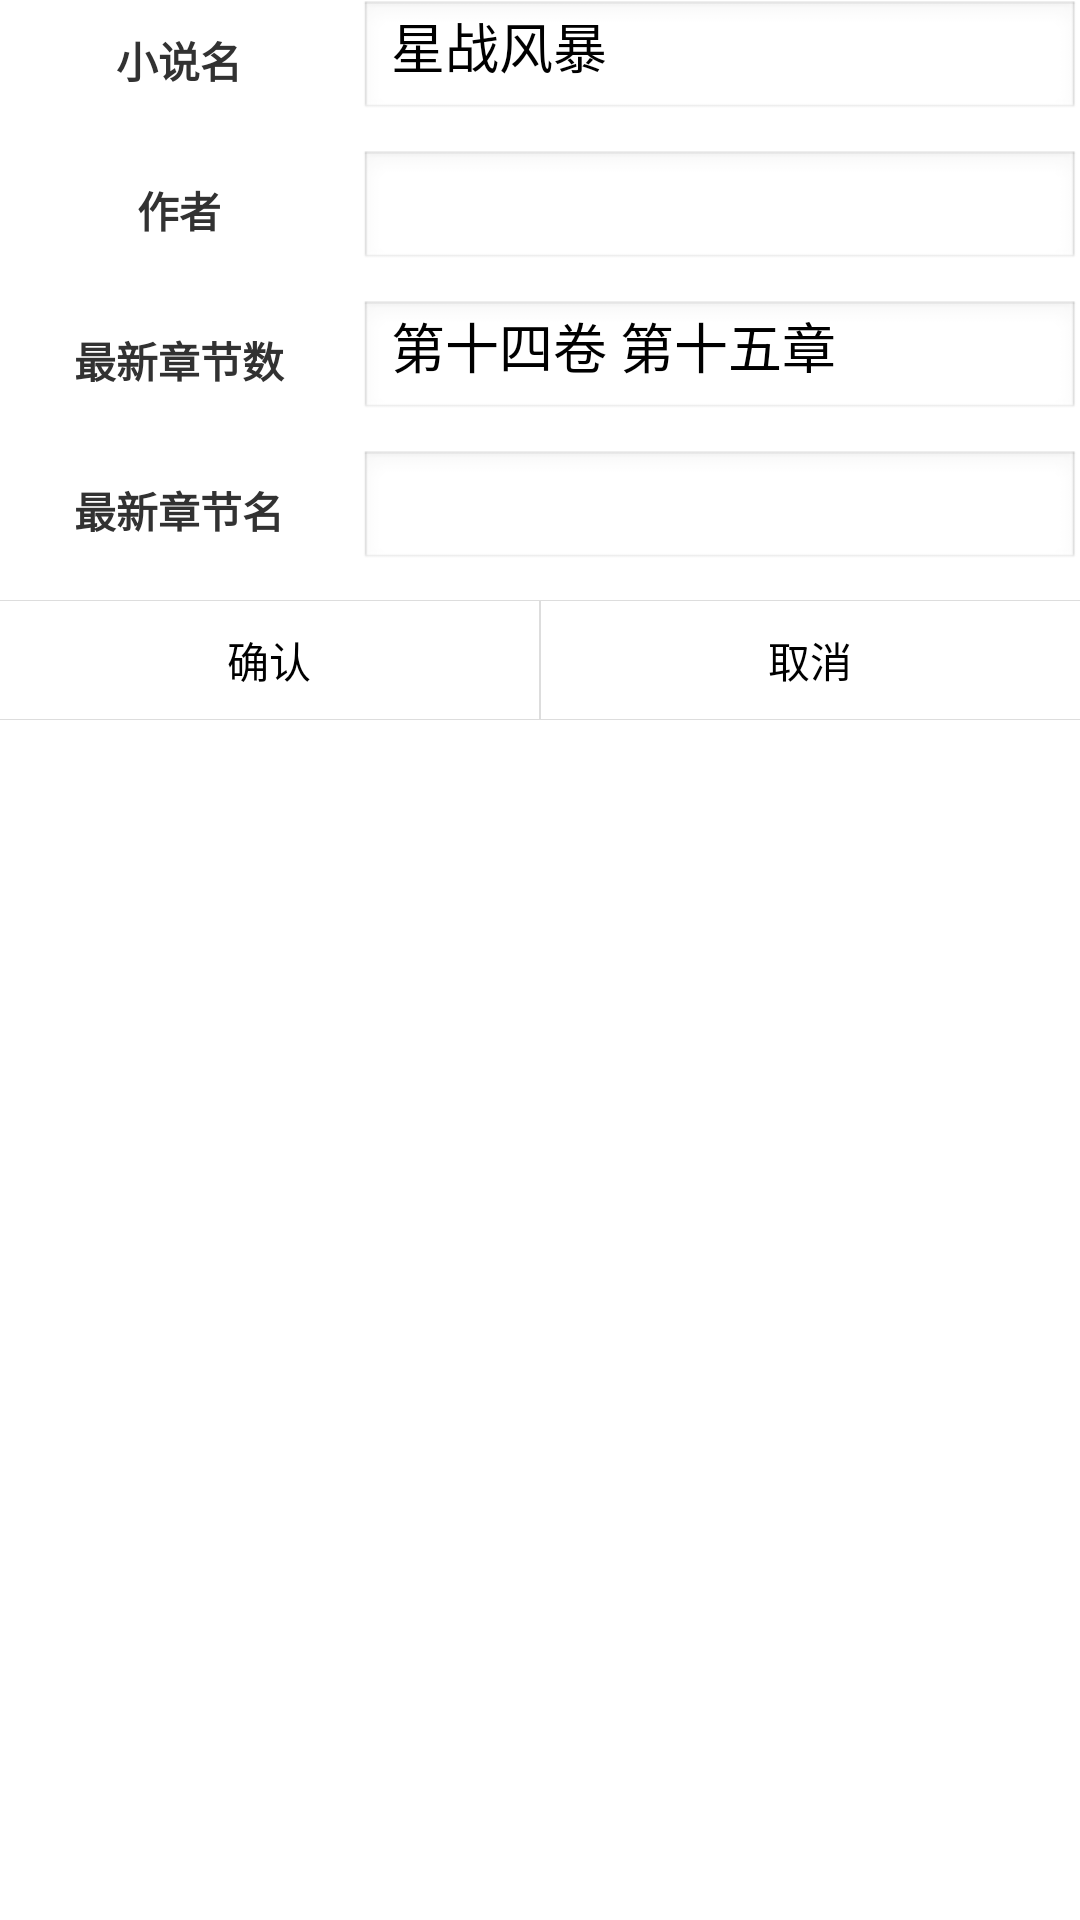

Here is an Android app screen rendered from its layout file. Give the layout XML and the strings, colors and styles it references.
<!-- AndroidManifest.xml: application theme AppTheme -->
<!-- res/layout/novel_detail.xml -->
<?xml version="1.0" encoding="utf-8"?>
<LinearLayout xmlns:android="http://schemas.android.com/apk/res/android"
    android:layout_width="match_parent"
    android:layout_height="match_parent"
    android:paddingLeft="@dimen/activity_horizontal_margin"
    android:paddingRight="@dimen/activity_horizontal_margin"
    android:paddingBottom="@dimen/activity_vertical_margin"
    android:paddingTop="@dimen/activity_vertical_margin"
    android:orientation="vertical" >
    
    <LinearLayout android:layout_width="match_parent"
        android:layout_height="wrap_content"
        android:layout_marginBottom="10dp"
        android:orientation="horizontal">
        
        <TextView style="@style/NovelTipItem"
            android:text="@string/novel_name"/>
        
        <EditText android:id="@+id/novelName" 
            android:hint="@string/novel_name_hint"
            android:inputType="text"
            style="@style/NovelEditItem"
            android:text="星战风暴"/>
        
    </LinearLayout>
    
    <LinearLayout android:layout_width="match_parent"
        android:layout_height="wrap_content"
        android:layout_marginBottom="10dp"
        android:orientation="horizontal">
        
        <TextView style="@style/NovelTipItem"
            android:text="@string/novel_author"/>
        
        <EditText android:id="@+id/novelAuthor" 
            android:inputType="text"
            style="@style/NovelEditItem"/>
        
    </LinearLayout>
    
    <LinearLayout android:layout_width="match_parent"
        android:layout_height="wrap_content"
        android:layout_marginBottom="10dp"
        android:orientation="horizontal">
        
        <TextView style="@style/NovelTipItem"
            android:text="@string/novel_last_section"/>
        
        <EditText android:id="@+id/novelLastSection" 
            android:inputType="text"
            style="@style/NovelEditItem"
            android:text="第十四卷 第十五章"/>
        
    </LinearLayout>
    
    <LinearLayout android:layout_width="match_parent"
        android:layout_height="wrap_content"
        android:layout_marginBottom="10dp"
        android:orientation="horizontal">
        
        <TextView style="@style/NovelTipItem"
            android:text="@string/novel_last_section_name"/>
        
        <EditText android:id="@+id/novelLastSectionName" 
            android:inputType="text"
            style="@style/NovelEditItem"/>
        
    </LinearLayout>
    
    <LinearLayout android:layout_width="match_parent"
        android:layout_height="wrap_content"
        android:orientation="horizontal">
        
        <Button android:id="@+id/vertifyBtn" 
            android:layout_height="40dp"
            android:layout_width="0dp"
            android:layout_weight="1"
            android:text="@string/vertify"
            android:background="@drawable/btn"
            android:gravity="center_vertical|center_horizontal"/>
        
        <Button android:id="@+id/cancerBtn" 
            android:layout_height="40dp"
            android:layout_width="0dp"
            android:layout_weight="1"
            android:text="@string/cancel"
            android:background="@drawable/btn"
            android:gravity="center_vertical|center_horizontal"/>
        
    </LinearLayout>
    	
</LinearLayout>
<!-- resources referenced by this layout -->
<resources>
  <!-- drawable btn (drawable-mdpi) -->
  <?xml version="1.0" encoding="utf-8"?>
  <shape xmlns:android="http://schemas.android.com/apk/res/android" 
      android:shape="rectangle">
  	
      <solid android:color="@color/white"/>
      
  	<stroke android:width="0.1dp"
  	    android:color="@color/white_d"/>
  	
  </shape>
  <string name="cancel">取消</string>
  <string name="novel_author">作者</string>
  <string name="novel_last_section">最新章节数</string>
  <string name="novel_last_section_name">最新章节名</string>
  <string name="novel_name">小说名</string>
  <string name="novel_name_hint">小说在起点的名称</string>
  <string name="vertify">确认</string>
  <style name="NovelEditItem">
          <item name="android:layout_width">0dp</item>
          <item name="android:layout_height">40dp</item>
          <item name="android:layout_weight">2</item>
          <item name="android:inputType">text</item>
          <item name="android:singleLine">true</item>
      </style>
  <style name="NovelTipItem">
          <item name="android:layout_width">0dp</item>
          <item name="android:layout_height">match_parent</item>
          <item name="android:gravity">center_vertical|center_horizontal</item>
          <item name="android:textStyle">bold</item>
          <item name="android:layout_weight">1</item>
      </style>
  <style name="AppTheme" parent="AppBaseTheme">
          
      </style>
  <color name="white">#fff</color>
  <color name="white_d">#ddd</color>
  <style name="AppBaseTheme" parent="android:Theme.Light">
          
      </style>
</resources>
